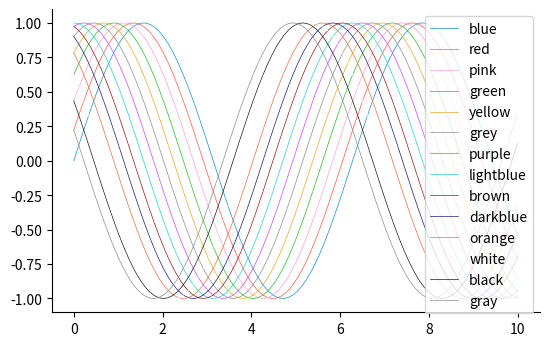

This chart was generated by the following Python code:
#!/usr/bin/env python3
# -*- coding: utf-8 -*-
# Time-stamp: "2024-04-16 19:15:26"

import matplotlib.pyplot as plt
import numpy as np


def rgba_to_hex(rgba):
    return "#{:02x}{:02x}{:02x}{:02x}".format(
        int(rgba[0]), int(rgba[1]), int(rgba[2]), int(rgba[3] * 255)
    )


def normalize_rgba(rgba):
    rgba = list(rgba)
    rgba[0] /= 255
    rgba[1] /= 255
    rgba[2] /= 255
    rgba = tuple(rgba)
    return rgba


def configure_mpl(
    plt,
    # Fig Size
    fig_size_mm=(160, 100),
    fig_scale=1.0,
    # DPI
    dpi_display=100,
    dpi_save=300,
    # Font Size
    # font_size_base=8,
    # font_size_title=8,
    # font_size_axis_label=8,
    # font_size_tick_label=7,
    # font_size_legend=6,
    font_size_base=12,
    font_size_title=12,
    font_size_axis_label=12,
    font_size_tick_label=10,
    font_size_legend=10,
    # Hide spines
    hide_top_right_spines=True,
    # line
    line_width=0.5,
    # Color transparency
    alpha=0.9,
    # Whether to print configurations or not
    verbose=False,
    **kwargs,
):
    """
    Configures Matplotlib and Seaborn settings for publication-quality plots.
    For axis control, refer to the mngs.plt.ax module.

    Example:
        plt, cc = configure_mpl(plt)

        fig, ax = plt.subplots()
        x = np.linspace(0, 10, 100)
        for i_cc, cc_str in enumerate(cc):
            phase_shift = i_cc * np.pi / len(cc)
            y = np.sin(x + phase_shift)
            ax.plot(x, y, color=cc[cc_str], label=f"{cc_str}")
        ax.legend()
        plt.show()

    Parameters:
        plt (matplotlib.pyplot):
            Matplotlib pyplot module.

        fig_size_mm (tuple of int, optional):
            Figure width and height in millimeters. Defaults to (160, 100).

        fig_scale (float, optional):
            Scaling factor for the figure size. Defaults to 1.0.

        dpi_display (int, optional):
            Display resolution in dots per inch. Defaults to 100.

        dpi_save (int, optional):
            Resolution for saved figures in dots per inch. Defaults to 300.

        font_size_title (int, optional):
            Font size for titles. Defaults to 8.

        font_size_axis_label (int, optional):
            Font size for axis labels. Defaults to 8.

        font_size_tick_label (int, optional):
            Font size for tick labels. Defaults to 7.

        font_size_legend (int, optional):
            Font size for legend text. Defaults to 6.

        hide_top_right_spines (bool, optional):
            If True, hides the top and right spines of the plot. Defaults to True.

        alpha (float, optional):
            Color transparency. Defaults to 0.75.

        verbose (bool, optional):
            If True, prints the configuration settings. Defaults to True.

    Returns:
        dict: A dictionary of the custom colors used in the configuration.
    """

    COLORS_RGBA = {
        "blue": [0, 128, 192, alpha],
        "red": [255, 70, 50, alpha],
        "pink": [255, 150, 200, alpha],
        "green": [20, 180, 20, alpha],
        "yellow": [230, 160, 20, alpha],
        "grey": [128, 128, 128, alpha],
        "purple": [200, 50, 255, alpha],
        "lightblue": [20, 200, 200, alpha],
        "brown": [128, 0, 0, alpha],
        "darkblue": [0, 0, 100, alpha],
        "orange": [228, 94, 50, alpha],
        "white": [255, 255, 255, alpha],
        "black": [0, 0, 0, alpha],
    }
    COLORS_HEX = {k: rgba_to_hex(v) for k, v in COLORS_RGBA.items()}
    COLORS_RGBA_NORM = {c: normalize_rgba(v) for c, v in COLORS_RGBA.items()}

    # Normalize figure size from mm to inches
    figsize_inch = (fig_size_mm[0] / 25.4, fig_size_mm[1] / 25.4)

    # Update Matplotlib configuration
    plt.rcParams.update(
        {
            # Resolution
            "figure.dpi": dpi_display,
            "savefig.dpi": dpi_save,
            # Figure Size
            "figure.figsize": figsize_inch,
            # Font Size
            "font.size": font_size_base,
            # Title
            "axes.titlesize": font_size_title,
            # Axis
            "axes.labelsize": font_size_axis_label,
            # Ticks
            "xtick.labelsize": font_size_tick_label,
            "ytick.labelsize": font_size_tick_label,
            # Legend
            "legend.fontsize": font_size_legend,
            # Top and Right Axes
            "axes.spines.top": not hide_top_right_spines,
            "axes.spines.right": not hide_top_right_spines,
            # Custom color cycle
            "axes.prop_cycle": plt.cycler(color=COLORS_RGBA_NORM.values()),
            # Line
            "lines.linewidth": line_width,
        }
    )

    if verbose:
        print("\n" + "-" * 40)
        print("Matplotlib has been configured as follows:\n")
        print(f"Figure DPI (Display): {dpi_display} DPI")
        print(f"Figure DPI (Save): {dpi_save} DPI")
        print(
            f"Figure Size (Not the Axis Size): "
            f"{fig_size_mm[0] * fig_scale:.1f} x "
            f"{fig_size_mm[1] * fig_scale:.1f} mm (width x height)"
        )
        print(f"Font Size (Title): {font_size_title} pt")
        print(f"Font Size (X/Y Label): {font_size_axis_label} pt")
        print(f"Font Size (Tick Label): {font_size_tick_label} pt")
        print(f"Font Size (Legend): {font_size_legend} pt")
        print(f"Hide Top and Right Axes: {hide_top_right_spines}")
        print(f"Custom Colors (RGBA):")
        for color_str, rgba in COLORS_RGBA.items():
            print(f"  {color_str}: {rgba}")
        print("-" * 40)

    COLORS_RGBA_NORM["gray"] = COLORS_RGBA_NORM["grey"]  # alias

    return plt, COLORS_RGBA_NORM


if __name__ == "__main__":
    plt, cc = configure_mpl(plt)

    fig, ax = plt.subplots()
    x = np.linspace(0, 10, 100)
    for i_cc, cc_str in enumerate(cc):
        phase_shift = i_cc * np.pi / len(cc)
        y = np.sin(x + phase_shift)
        ax.plot(x, y, color=cc[cc_str], label=f"{cc_str}")
    ax.legend()
    plt.show()
